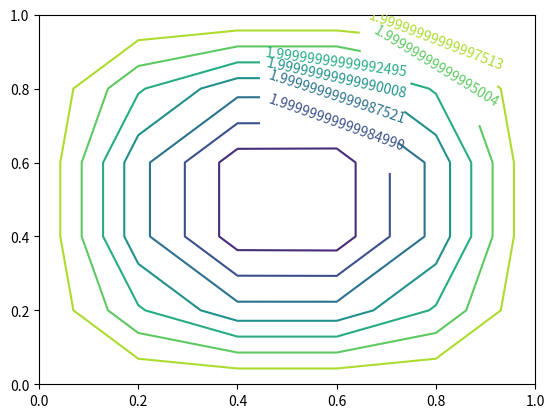

Generate this figure with matplotlib:
import numpy as np
import scipy
import numpy.linalg as la
import matplotlib.pyplot as plt

m = n = 5
Result = np.zeros((m+1, n+1))
# print(Result)

# first case: take all boundary of same value
boundaryconstant = 2
step = 1.0 / m
Result[:,0] = boundaryconstant
Result[:,-1] = boundaryconstant
Result[0,:] = boundaryconstant
Result[-1,:] = boundaryconstant
# for i in range(m+1):
# 	Result[i, 0] = boundaryconstant
# for i in range(n+1):
# 	Result[-1, i] = boundaryconstant
# for i in range(m+1):
# 	Result[i, -1] = boundaryconstant
# for i in range(n+1):
# 	Result[0, i] = boundaryconstant
# print(Result)
Result2 = np.copy(Result)
for myIter in range(1000):
	# Result2 = np
	for i in range(1, m):
		for j in range(1, n):
			Result2[i, j] =  1.0 / 4 * (Result[i - 1, j] + Result[i + 1, j] + Result[i, j - 1] + Result[i, j+1]) 
	# print(Result)
	# print(Result2)
	# print( "norm of diff is: ", la.norm(Result-Result2, 2))
	# print("~~~~~~~diff matrices ~~~~~~~~")
	# print(Result - Result2)
	# if myIter % 20 == 0 :
	# 	print(str(la.norm(Result)) + " " + str(la.norm(Result2)))
	if la.norm(Result - Result2) < 10**-13:
		print("num of iter: " + str(myIter))
		break

	
	Result = np.copy(Result2)
print("after")
# print(Result)
x = np.linspace(0, 1, m+1)
y = np.linspace(0, 1, n+1)
# plt.colorbar(im, orientation='horizontal', shrink=0.8)
plt.clabel(plt.contour(x,y,Result), inline=1, fontsize=10)
# plt.show()
